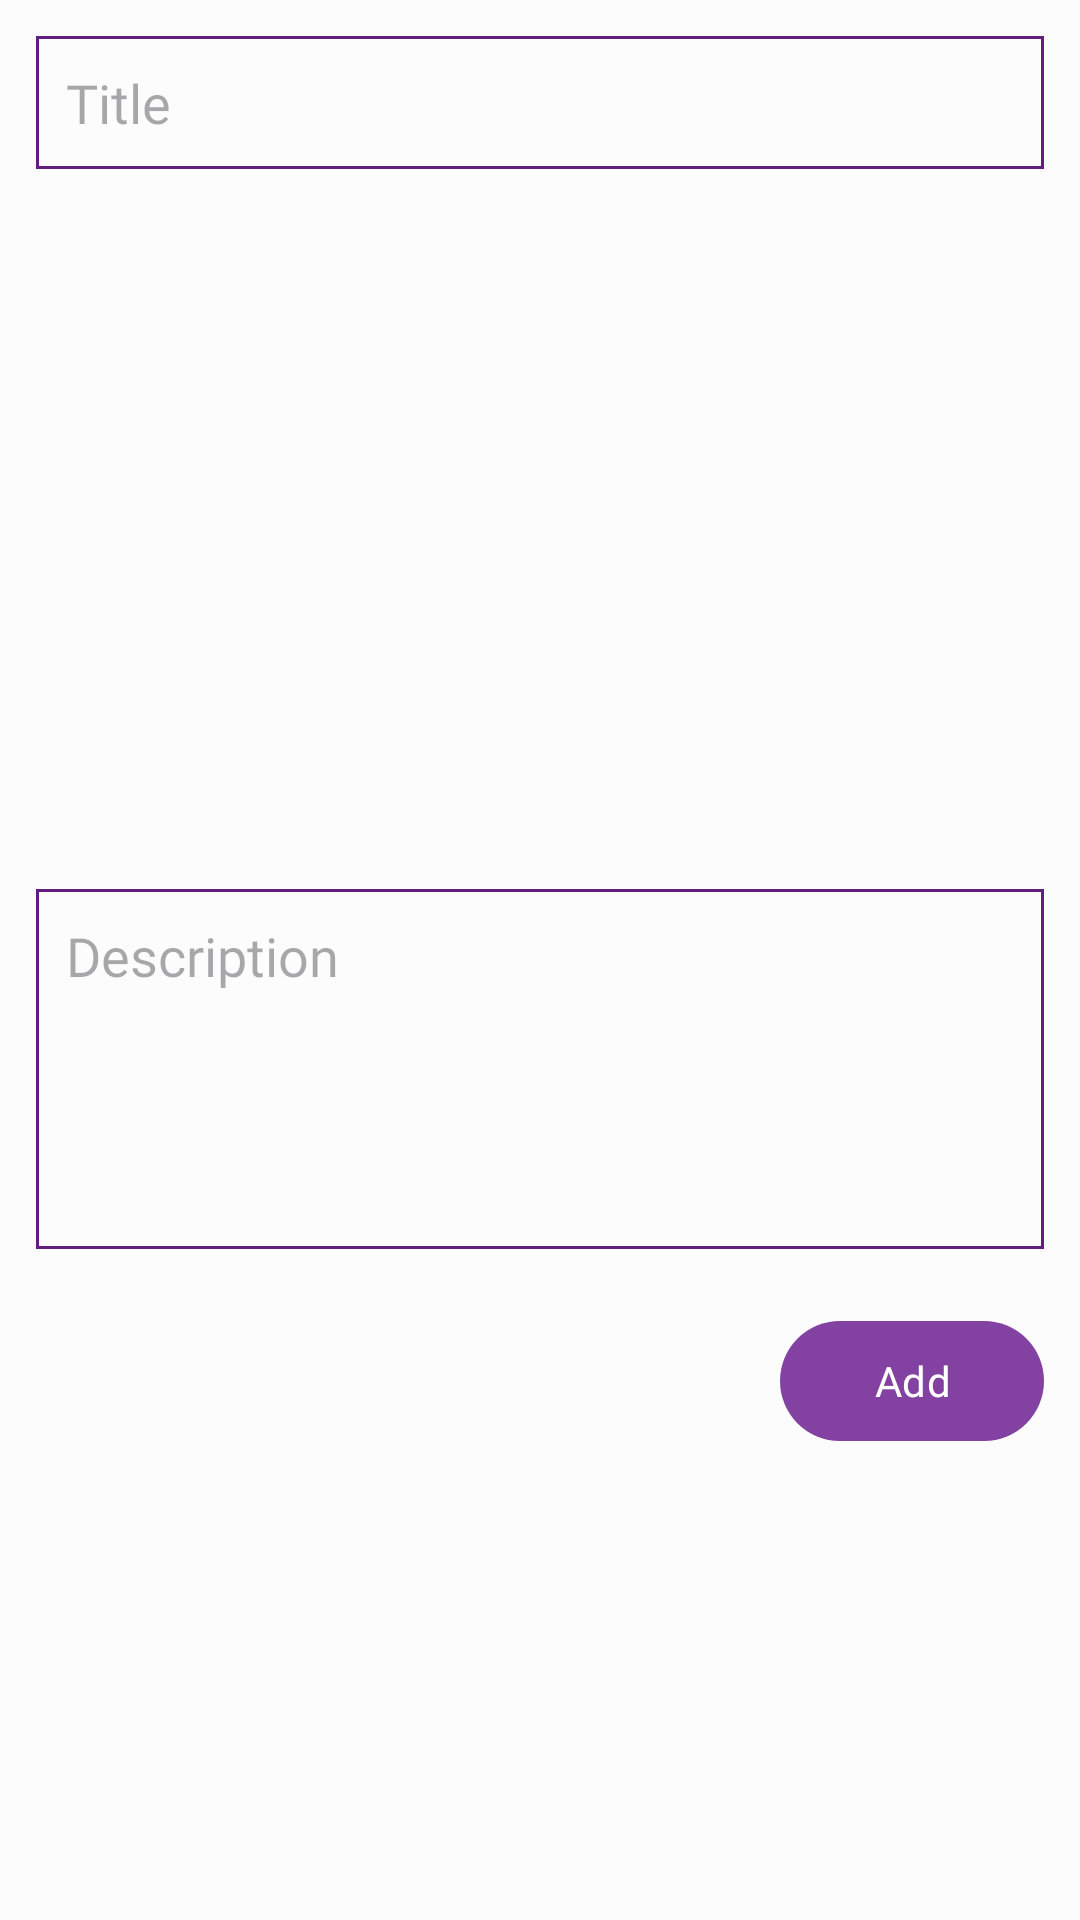

Produce the Android XML layout that renders to this screen, including the resource entries it uses.
<!-- AndroidManifest.xml: application theme ScoutConnections -->
<!-- res/layout/activity_post_add.xml -->
<?xml version="1.0" encoding="utf-8"?>
<ScrollView xmlns:android="http://schemas.android.com/apk/res/android"
    xmlns:tools="http://schemas.android.com/tools"
    android:layout_width="match_parent"
    android:layout_height="match_parent"
    tools:context=".PostAddActivity">

    <LinearLayout
        android:layout_width="match_parent"
        android:layout_height="wrap_content"
        android:layout_margin="2dp"
        android:orientation="vertical">

        <EditText
            android:id="@+id/title_post"
            android:layout_width="match_parent"
            android:layout_height="wrap_content"
            android:layout_margin="10dp"
            android:background="@drawable/editextstyle"
            android:fontFamily="@font/nunito_sans_extrabold"
            android:hint="@string/title"
            android:inputType="textCapSentences"
            android:padding="10dp"
            android:singleLine="true" />

        <LinearLayout
            android:layout_width="match_parent"
            android:layout_height="match_parent"
            android:layout_margin="10dp"
            android:gravity="center_horizontal"
            android:orientation="vertical">

            <ImageView
                android:id="@+id/image_post"
                android:layout_width="match_parent"
                android:layout_height="match_parent"
                android:minHeight="200dp"
                android:scaleType="centerCrop"
                android:src="@drawable/ic_add_photo_24" />

        </LinearLayout>


        <EditText
            android:id="@+id/description_post"
            android:layout_width="match_parent"
            android:layout_height="wrap_content"
            android:layout_margin="10dp"
            android:background="@drawable/editextstyle"
            android:fontFamily="@font/nunito_sans_extrabold"
            android:gravity="start"
            android:hint="@string/description"
            android:inputType="textCapSentences|textMultiLine"
            android:minHeight="120dp"
            android:padding="10dp" />

        <Button
            android:id="@+id/add_post"
            android:layout_width="wrap_content"
            android:layout_height="wrap_content"
            android:layout_gravity="end"
            android:layout_margin="10dp"
            android:drawableTint="?colorOnPrimary"
            android:drawableLeft="@drawable/ic_add_24"
            android:fontFamily="@font/nunito_sans_extrabold"
            android:text="@string/add"
            android:textAllCaps="false" />

    </LinearLayout>

</ScrollView>
<!-- resources referenced by this layout -->
<resources>
  <string name="add">Add</string>
  <string name="description">Description</string>
  <string name="title">Title</string>
  <color name="md_theme_light_primary">#8341A2</color>
  <color name="md_theme_light_onPrimary">#FFFFFF</color>
  <color name="md_theme_light_primaryContainer">#F9D8FF</color>
  <color name="md_theme_light_onPrimaryContainer">#310049</color>
  <color name="md_theme_light_secondary">#69596D</color>
  <color name="md_theme_light_onSecondary">#FFFFFF</color>
  <color name="md_theme_light_secondaryContainer">#F1DCF4</color>
  <color name="md_theme_light_onSecondaryContainer">#231728</color>
  <color name="md_theme_light_tertiary">#815150</color>
  <color name="md_theme_light_onTertiary">#FFFFFF</color>
  <color name="md_theme_light_tertiaryContainer">#FFDAD8</color>
  <color name="md_theme_light_onTertiaryContainer">#331111</color>
  <color name="md_theme_light_error">#BA1B1B</color>
  <color name="md_theme_light_errorContainer">#FFDAD4</color>
  <color name="md_theme_light_onError">#FFFFFF</color>
  <color name="md_theme_light_onErrorContainer">#410001</color>
  <color name="md_theme_light_background">#FCFCFC</color>
  <color name="md_theme_light_onBackground">#1E1A1E</color>
  <color name="md_theme_light_surface">#FCFCFC</color>
  <color name="md_theme_light_onSurface">#1E1A1E</color>
  <color name="md_theme_light_surfaceVariant">#EBDFEA</color>
  <color name="md_theme_light_onSurfaceVariant">#4C444D</color>
  <color name="md_theme_light_outline">#7D747E</color>
  <color name="md_theme_light_inverseOnSurface">#F6EEF3</color>
  <color name="md_theme_light_inverseSurface">#332F33</color>
  <color name="md_theme_light_primaryInverse">#ECB2FF</color>
  <style name="TextAppearance.ScoutConnections.DisplayLarge" parent="TextAppearance.Material3.DisplayLarge">
          <item name="android:fontFamily">@font/nunito_sans_extrabold</item>
      </style>
  <style name="TextAppearance.ScoutConnections.DisplayMedium" parent="TextAppearance.Material3.DisplayMedium">
          <item name="android:fontFamily">@font/nunito_sans_extrabold</item>
      </style>
  <style name="TextAppearance.ScoutConnections.DisplaySmall" parent="TextAppearance.Material3.DisplaySmall">
          <item name="android:fontFamily">@font/nunito_sans_extrabold</item>
      </style>
  <style name="TextAppearance.ScoutConnections.HeadlineLarge" parent="TextAppearance.Material3.HeadlineLarge">
          <item name="android:fontFamily">@font/nunito_sans_extrabold</item>
      </style>
  <style name="TextAppearance.ScoutConnections.HeadlineSmall" parent="TextAppearance.Material3.HeadlineSmall">
          <item name="android:fontFamily">@font/nunito_sans_extrabold</item>
      </style>
  <style name="TextAppearance.ScoutConnections.TitleLarge" parent="TextAppearance.Material3.TitleLarge">
          <item name="android:fontFamily">@font/nunito_sans_extrabold</item>
      </style>
  <style name="TextAppearance.ScoutConnections.TitleMedium" parent="TextAppearance.Material3.TitleMedium">
          <item name="android:fontFamily">@font/nunito_sans_extrabold</item>
      </style>
  <style name="TextAppearance.ScoutConnections.TitleSmall" parent="TextAppearance.Material3.TitleSmall">
          <item name="android:fontFamily">@font/nunito_sans_extrabold</item>
      </style>
  <style name="TextAppearance.ScoutConnections.BodyLarge" parent="TextAppearance.Material3.BodyLarge">
          <item name="android:fontFamily">@font/nunito_sans_extrabold</item>
      </style>
  <style name="TextAppearance.ScoutConnections.BodyMedium" parent="TextAppearance.Material3.BodyMedium">
          <item name="android:fontFamily">@font/nunito_sans_extrabold</item>
      </style>
  <style name="TextAppearance.ScoutConnections.BodySmall" parent="TextAppearance.Material3.BodySmall">
          <item name="android:fontFamily">@font/nunito_sans_extrabold</item>
      </style>
</resources>
